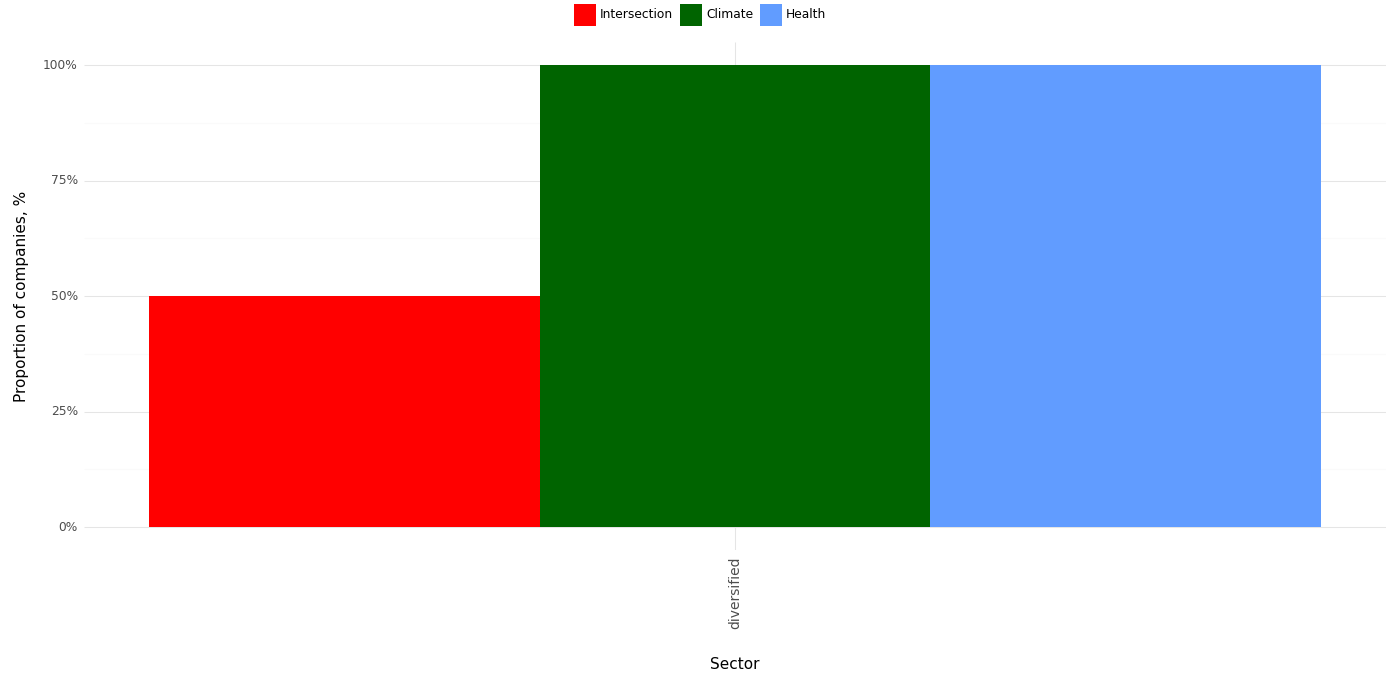

The file beside this chart, header and first rows:
, Sector, Climate, Health, Intersection, Year
0, diversified, 1.0, 1.0, 0.5, 2023
